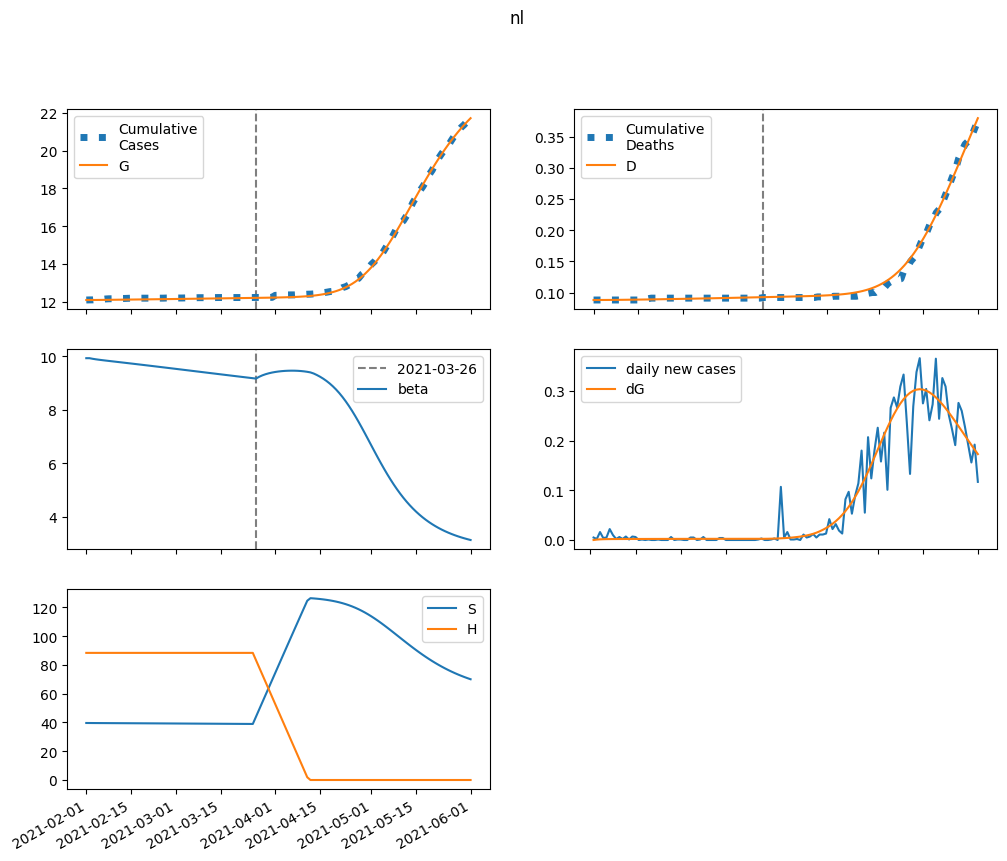

The table this chart was drawn from, first rows:
series, 2021-02-01, 2021-02-02, 2021-02-03, 2021-02-04, 2021-02-05, 2021-02-06, 2021-02-07, 2021-02-08, 2021-02-09, 2021-02-10, 2021-02-11, 2021-02-12, 2021-02-13, 2021-02-14, 2021-02-15, 2021-02-16, 2021-02-17, 2021-02-18, 2021-02-19, 2021-02-20, 2021-02-21, 2021-02-22, 2021-02-23
S, 39648, 39629, 39613, 39600, 39587, 39575, 39564, 39552, 39540, 39529, 39517, 39505, 39493, 39481, 39469, 39457, 39445, 39433, 39421, 39408, 39396, 39383, 39371
E, 0.0, 19.12, 29.92, 36.09, 39.69, 41.86, 43.22, 44.14, 44.82, 45.35, 45.8, 46.21, 46.6, 46.97, 47.32, 47.67, 48.01, 48.34, 48.67, 48.99, 49.31, 49.62, 49.92
I, 17.04, 14.91, 13.89, 13.47, 13.37, 13.45, 13.61, 13.81, 14.03, 14.24, 14.46, 14.67, 14.87, 15.06, 15.24, 15.42, 15.59, 15.75, 15.91, 16.06, 16.21, 16.36, 16.49
A, 79.04, 63.41, 54.78, 50.05, 47.52, 46.22, 45.62, 45.42, 45.45, 45.6, 45.84, 46.12, 46.43, 46.76, 47.1, 47.44, 47.78, 48.13, 48.48, 48.82, 49.17, 49.51, 49.84
IH, 0.0, 0.9808, 1.714, 2.295, 2.777, 3.192, 3.559, 3.888, 4.187, 4.46, 4.71, 4.941, 5.155, 5.353, 5.536, 5.707, 5.866, 6.015, 6.154, 6.284, 6.407, 6.522, 6.631
IN, 1.148, 2.255, 3.179, 4.001, 4.766, 5.497, 6.207, 6.903, 7.588, 8.263, 8.928, 9.584, 10.23, 10.87, 11.5, 12.11, 12.72, 13.32, 13.91, 14.48, 15.05, 15.61, 16.15
D, 88.0, 88.0, 88.01, 88.04, 88.07, 88.11, 88.15, 88.2, 88.25, 88.31, 88.37, 88.43, 88.5, 88.57, 88.64, 88.72, 88.8, 88.88, 88.96, 89.04, 89.13, 89.22, 89.3
R, 0.0, 15.67, 28.39, 39.53, 49.83, 59.71, 69.41, 79.05, 88.72, 98.45, 108.3, 118.2, 128.2, 138.3, 148.6, 158.9, 169.4, 180, 190.6, 201.4, 212.3, 223.3, 234.4
G, 12094, 12094, 12095, 12096, 12098, 12099, 12101, 12103, 12105, 12107, 12109, 12111, 12113, 12115, 12117, 12119, 12121, 12124, 12126, 12128, 12130, 12132, 12134
H, 88400, 88400, 88400, 88400, 88400, 88400, 88400, 88400, 88400, 88400, 88400, 88400, 88400, 88400, 88400, 88400, 88400, 88400, 88400, 88400, 88400, 88400, 88400
beta, 9.929, 9.929, 9.906, 9.887, 9.871, 9.855, 9.841, 9.827, 9.813, 9.799, 9.785, 9.771, 9.757, 9.743, 9.729, 9.715, 9.701, 9.687, 9.673, 9.659, 9.644, 9.63, 9.616
